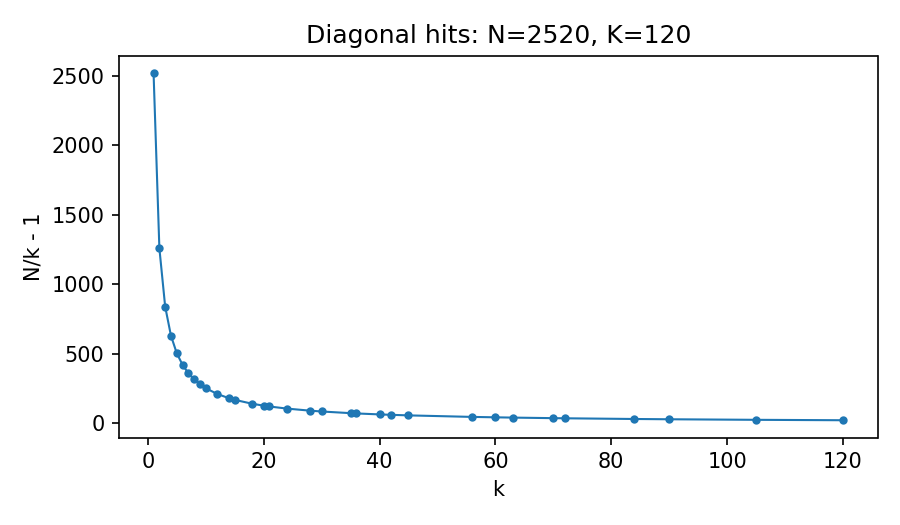

Values plotted in this chart, from the file beside it:
k, N_over_k_minus_1
1, 2519
2, 1259
3, 839
4, 629
5, 503
6, 419
7, 359
8, 314
9, 279
10, 251
12, 209
14, 179
15, 167
18, 139
20, 125
21, 119
24, 104
28, 89
30, 83
35, 71
36, 69
40, 62
42, 59
45, 55
56, 44
60, 41
63, 39
70, 35
72, 34
84, 29
90, 27
105, 23
120, 20
